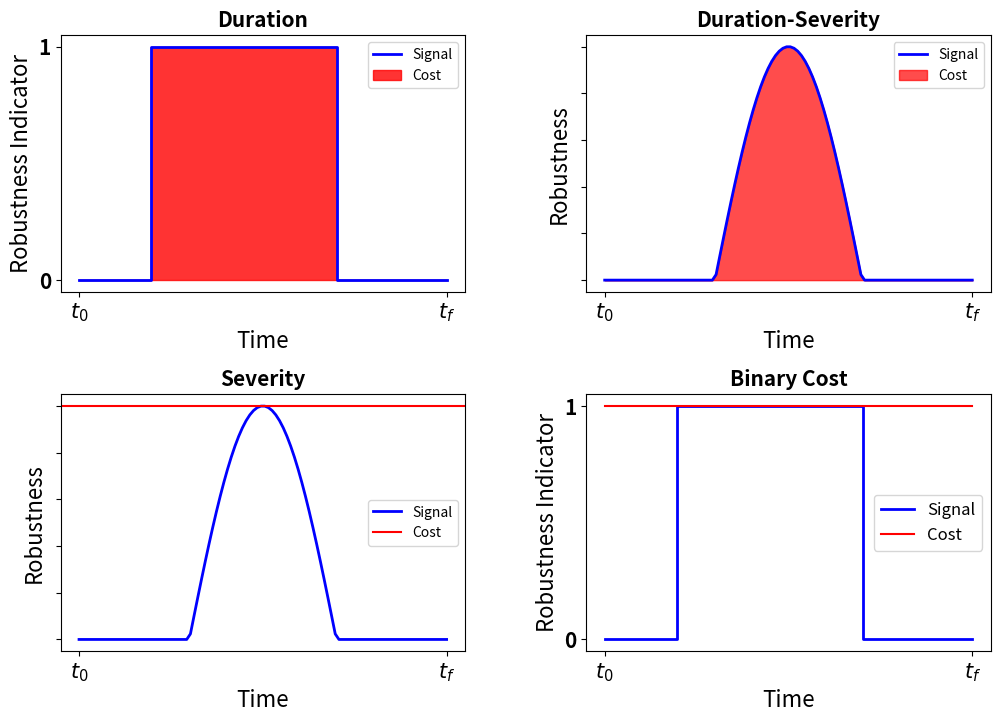

Write the Python code that produced this figure.
import numpy as np
import matplotlib.pyplot as plt

# Define the time range
time = np.linspace(0, 1, 100)  # Normalized time from 0 to 1
t_f_label = r"$t_f$"  # Final time label
t_0_label = r"$t_0$"

# Define cost functions
duration = np.where((time > 0.2) & (time < 0.7), 1, 0)  # Binary duration
severity = np.where((time > 0.3) & (time < 0.7), np.sin((time - 0.3) * np.pi / 0.4), 0)  # Severity
severity[severity < 0] = 0  # Ensure non-negative values
duration_severity = severity  # Area under the curve for duration-severity
binary = np.where(np.any(duration > 0), 1, 0) * np.ones_like(time)  # Step function for binary

# Set up the figure and axes
fig, axs = plt.subplots(2, 2, figsize=(12, 8))
fig.subplots_adjust(hspace=0.4, wspace=0.3)

# Duration-Based Cost
axs[0, 0].step(time, duration, where="mid", color="blue", linewidth=2, label="Signal")
axs[0, 0].fill_between(time, duration, color="r", alpha=0.8, step="mid", label="Cost")
axs[0, 0].set_title("Duration",weight = "bold",fontsize=15)
axs[0, 0].set_xlabel("Time", fontsize = 16)
axs[0, 0].set_ylabel("Robustness Indicator", fontsize = 16)
axs[0, 0].set_yticks([0, 1])
axs[0, 0].set_xticks([0, 1])
axs[0, 0].set_yticklabels([0, 1], weight = "bold",fontsize = 15)  # Generic labels
axs[0, 0].set_xticklabels([t_0_label, t_f_label], weight = "bold",fontsize = 15)   # Generic labels
axs[0, 0].legend()# Generic label
# axs[0, 0].grid(True, linestyle="--", alpha=0.6)

# Duration-Severity Cost
axs[0, 1].plot(time, duration_severity, color="blue",linewidth=2, label="Signal")
axs[0, 1].fill_between(time, duration_severity, color="r", alpha=0.7, label="Cost")
axs[0, 1].set_title("Duration-Severity", weight = "bold",fontsize=15)
axs[0, 1].set_xlabel("Time", fontsize = 16)
axs[0, 1].set_ylabel("Robustness", fontsize = 16)
axs[0, 1].set_xticks([0, 1])
axs[0, 1].set_yticklabels(['', ''], weight = "bold",fontsize = 15)  # Generic labels
axs[0, 1].set_xticklabels([t_0_label, t_f_label], weight = "bold",fontsize = 15)  # Generic labelsaxs[0, 1].set_yticks([])
axs[0, 1].legend()
# axs[0, 1].grid(True, linestyle="--", alpha=0.6)

# Severity-Based Cost
axs[1, 0].plot(time, severity, color="blue",linewidth=2,  label="Signal")
axs[1, 0].axhline(np.max(severity), color="r", label="Cost")
axs[1, 0].set_title("Severity", weight = "bold",fontsize=15)
axs[1, 0].set_xlabel("Time", fontsize = 16)
axs[1, 0].set_ylabel("Robustness", fontsize = 16)
axs[1, 0].set_xticks([0, 1])
axs[1, 0].set_yticklabels(['', ''], weight = "bold",fontsize = 15)  # Generic labels
axs[1, 0].set_xticklabels([t_0_label, t_f_label], weight = "bold",fontsize = 15)  # Generic labelsaxs[1, 0].set_yticks([])
axs[1, 0].legend()
# axs[1, 0].grid(True, linestyle="--", alpha=0.6)

# Binary Cost
# Binary Cost Plot
signal_binary = np.where(np.any(duration > 0), 1, 0) * np.ones_like(time)  # Binary step signal
axs[1, 1].step(time, duration, where="mid", color="blue", linewidth=2, label="Signal")  # Cost
axs[1, 1].plot(time, signal_binary, color="r", label="Cost")  # Signal
axs[1, 1].set_title("Binary Cost", weight="bold", fontsize=15)
axs[1, 1].set_xlabel("Time", fontsize=16)
axs[1, 1].set_ylabel("Robustness Indicator", fontsize=16)
axs[1, 1].set_yticks([0, 1])
axs[1, 1].set_xticks([0, 1])
axs[1, 1].set_yticklabels(["0", "1"], weight="bold", fontsize=15)
axs[1, 1].set_xticklabels([t_0_label, t_f_label], weight="bold", fontsize=15)
axs[1, 1].legend(fontsize=12)

# axs[1, 1].grid(True, linestyle="--", alpha=0.6)

# Display the plots
# plt.suptitle("Visualization of Cost Function Designs (Generic Representation)", fontsize=14)
plt.show()




# import numpy as np
# import matplotlib.pyplot as plt

# # Define the time range
# time = np.linspace(0, 1, 100)  # Normalized time from 0 to 1
# t_f_label = r"$t_f$"  # Final time label
# t_0_label = r"$t_0$"  # Initial time label

# # Define cost functions
# duration = np.where((time > 0.2) & (time < 0.7), 1, 0)  # Binary duration
# severity = np.where((time > 0.3) & (time < 0.7), np.sin((time - 0.3) * np.pi / 0.4), 0)  # Severity signal
# severity[severity < 0] = 0  # Ensure non-negative values
# duration_severity = severity  # Area under the curve for duration-severity

# # Define signals
# signal_duration = np.zeros_like(time)
# signal_duration[duration == 1] = 1  # Positive during cost=1
# signal_duration[time <= 0.2] = -0.5  # Negative before cost jumps to 1
# signal_duration[time >= 0.7] = -0.5  # Negative after cost returns to 0

# signal_severity = severity  # Use the same as severity
# signal_binary = np.where(np.any(duration > 0), 1, 0) * np.ones_like(time)  # Binary step signal

# # Set up the figure and axes
# fig, axs = plt.subplots(2, 2, figsize=(12, 8))
# fig.subplots_adjust(hspace=0.4, wspace=0.3)

# # Duration-Based Cost Plot
# axs[0, 0].plot(time, signal_duration, color="orange", linewidth=2, label="Signal")  # Signal
# axs[0, 0].step(time, duration, where="mid", color="skyblue", linestyle="--", linewidth=2, label="Cost")  # Cost
# axs[0, 0].fill_between(time, duration, color="lightblue", alpha=0.8, step="mid")
# axs[0, 0].set_title("Duration-Based Cost", weight="bold", fontsize=15)
# axs[0, 0].set_xlabel("Time", fontsize=16)
# axs[0, 0].set_ylabel("Value", fontsize=16)
# axs[0, 0].set_yticks([-0.5, 0, 1])
# axs[0, 0].set_xticks([0, 1])
# axs[0, 0].set_yticklabels(["-0.5", "0", "1"], weight="bold", fontsize=15)
# axs[0, 0].set_xticklabels([t_0_label, t_f_label], weight="bold", fontsize=15)
# axs[0, 0].legend(fontsize=12)

# # Duration-Severity Cost Plot
# axs[0, 1].plot(time, signal_severity, color="purple", linewidth=2, label="Signal")  # Signal
# axs[0, 1].plot(time, duration_severity, color="plum", linestyle="--", linewidth=2, label="Cost")  # Cost
# axs[0, 1].fill_between(time, duration_severity, color="plum", alpha=0.7)
# axs[0, 1].set_title("Duration-Severity Cost", weight="bold", fontsize=15)
# axs[0, 1].set_xlabel("Time", fontsize=16)
# axs[0, 1].set_ylabel("Value", fontsize=16)
# axs[0, 1].set_xticks([0, 1])
# axs[0, 1].set_yticks([0, 1])
# axs[0, 1].set_yticklabels(["0", "1"], weight="bold", fontsize=15)
# axs[0, 1].set_xticklabels([t_0_label, t_f_label], weight="bold", fontsize=15)
# axs[0, 1].legend(fontsize=12)

# # Severity-Based Cost Plot
# axs[1, 0].plot(time, signal_severity, color="red", linewidth=2, label="Signal")  # Signal
# axs[1, 0].axhline(np.max(severity), color="darkred", linestyle="--", linewidth=2, label="Cost")  # Cost
# axs[1, 0].set_title("Severity-Based Cost", weight="bold", fontsize=15)
# axs[1, 0].set_xlabel("Time", fontsize=16)
# axs[1, 0].set_ylabel("Value", fontsize=16)
# axs[1, 0].set_xticks([0, 1])
# axs[1, 0].set_yticks([0, 1])
# axs[1, 0].set_yticklabels(["0", "1"], weight="bold", fontsize=15)
# axs[1, 0].set_xticklabels([t_0_label, t_f_label], weight="bold", fontsize=15)
# axs[1, 0].legend(fontsize=12)

# # Binary Cost Plot
# axs[1, 1].plot(time, signal_binary, color="black", linewidth=2, label="Signal")  # Signal
# axs[1, 1].step(time, duration, where="mid", color="gray", linestyle="--", linewidth=2, label="Cost")  # Cost
# axs[1, 1].fill_between(time, duration, color="lightgray", alpha=0.5, step="mid")
# axs[1, 1].set_title("Binary Cost", weight="bold", fontsize=15)
# axs[1, 1].set_xlabel("Time", fontsize=16)
# axs[1, 1].set_ylabel("Value", fontsize=16)
# axs[1, 1].set_yticks([0, 1])
# axs[1, 1].set_xticks([0, 1])
# axs[1, 1].set_yticklabels(["0", "1"], weight="bold", fontsize=15)
# axs[1, 1].set_xticklabels([t_0_label, t_f_label], weight="bold", fontsize=15)
# axs[1, 1].legend(fontsize=12)

# # Display the plots
# plt.show()
